Run: headless pygame with SDL's dummy video driver; simulated clock (each Clock.tick advances the game by its frame time, no real sleeping); random seed 0; keys injected as events and as key.get_pressed() state; mouse plan: one left click at the window centre at the start of phase 2, then a move to the lower-right quarter at the start of phase 3.
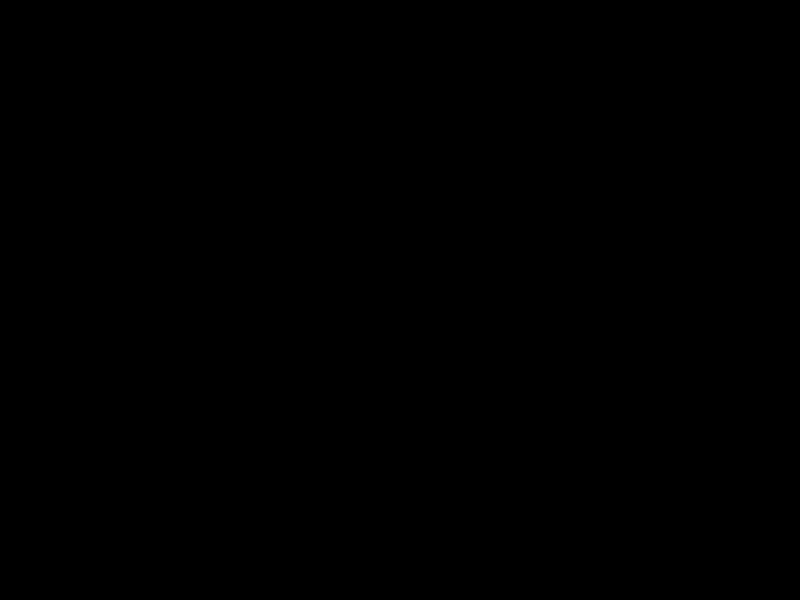
Frame 1 of 4 · flips 1–60 · no input
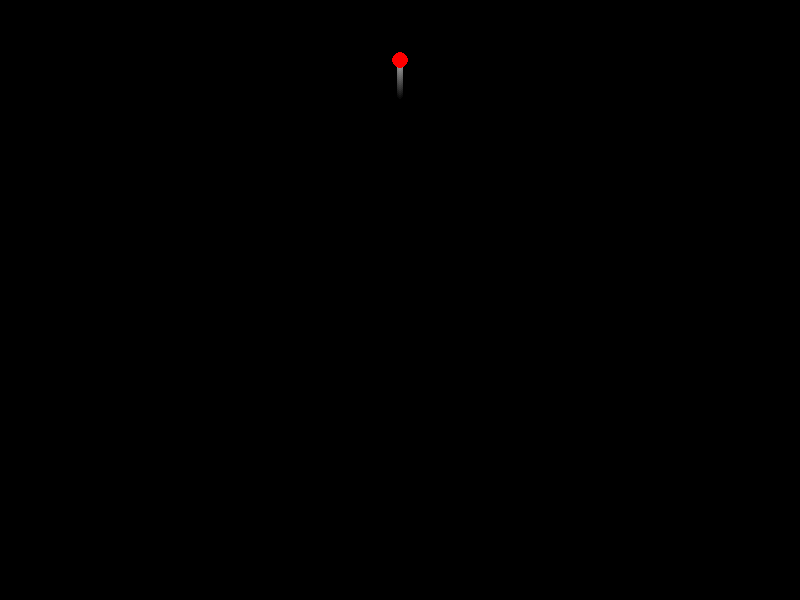
Frame 2 of 4 · flips 61–180 · clicked the window centre · tapped SPACE, RETURN · held RIGHT (→), D
Frame 3 of 4 · flips 181–300 · moved the mouse to the lower-right quarter · held DOWN (↓), S · screen same as frame 1, image omitted
Frame 4 of 4 · flips 301–420 · held LEFT (←), A, UP (↑), W · screen unchanged from frame 3, image omitted

The pygame program that drew these frames:

import pygame
import random


time = 240
fade_time = 40

def main():
    pygame.init()
    screen = pygame.display.set_mode((800, 600))
    pygame.display.set_caption("Fireworks")
    clock = pygame.time.Clock()

    colors = [
       (0, 255, 255),  # Cyan
        (255, 0, 255),  # Magenta
        (255, 255, 0),  # Yellow
        (255, 165, 0),  # Orange
        (0, 128, 0),    # Green
        (0, 0, 255),    # Blue
        (255, 0, 0)     # Red  
        
        ]

    balls = []
    trails = []

    running = True
    while running:
        for event in pygame.event.get():
            if event.type == pygame.QUIT:
                running = False
            elif event.type == pygame.MOUSEBUTTONDOWN and event.button == 1:
                x, y = event.pos
                balls.append({"x": x, "y": y, "radius": 7, "color": random.choice(colors), "duration": 0, "fade": 1})

        for ball in balls:
            ball["duration"] += 2
            ball["y"] -= 2
            if ball["duration"] < time:
                trails.append({"x": ball["x"], "y": ball["y"], "duration": 0})
            else:
                ball["radius"] += 1.5
                burst_duration = ball["duration"] - time
                ball["fade"] = max(0, 1 - burst_duration / fade_time)

        new_trails = []

        for trail in trails:
            trail["duration"] += 1
            if trail["duration"] < 20:
                new_trails.append(trail)
        trails = new_trails

        screen.fill((0, 0, 0))

        for trail in trails:
            fade = 1 - (trail["duration"] / 20)
            brightness = int(180 * fade)
            pygame.draw.circle(screen, (brightness, brightness, brightness), (trail["x"], trail["y"]), 3)

        for ball in balls:
            r, g, b = ball["color"]
            faded_color = (int(r * ball["fade"]), int(g * ball["fade"]), int(b * ball["fade"]))
            pygame.draw.circle(screen, faded_color, (ball["x"], ball["y"]), int(ball["radius"]))

        pygame.display.flip()
        clock.tick(60)

    pygame.quit()

if __name__ == "__main__":
    main()
